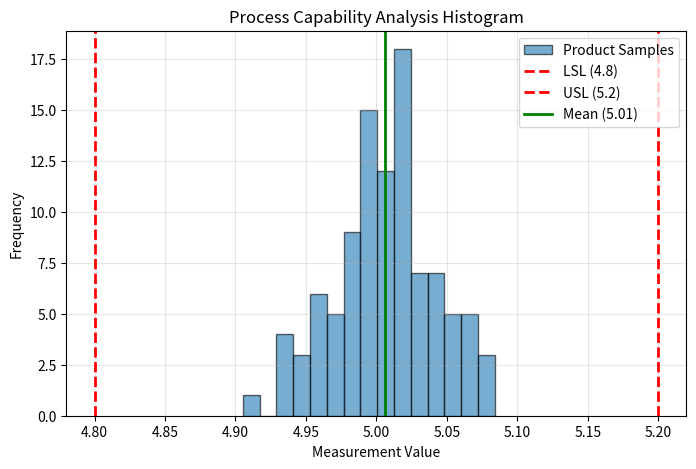

Here is the Python script that generated this plot:
import numpy as np
import matplotlib.pyplot as plt

def calculate_process_capability(data, lsl, usl):
    """
    Calculates Mean, Sigma, Cp, and Cpk for a manufacturing process dataset.
    """
    mean = np.mean(data)
    sigma = np.std(data, ddof=1) # Sample standard deviation
    
    # Calculate capability indices
    cp = (usl - lsl) / (6 * sigma)
    cpu = (usl - mean) / (3 * sigma)
    cpl = (mean - lsl) / (3 * sigma)
    cpk = min(cpu, cpl)
    
    return mean, sigma, cp, cpk

# --- Practical Test (e.g., Battery Cell Thickness in mm) ---
if __name__ == "__main__":
    # Target: 5.0mm, Tolerances: 4.8mm to 5.2mm
    LSL, USL = 4.8, 5.2
    
    # Simulating 100 sample measurements from the production line
    np.random.seed(42)
    sample_data = np.random.normal(loc=5.01, scale=0.04, size=100)
    
    # Run analysis
    m, s, cp, cpk = calculate_process_capability(sample_data, LSL, USL)
    
    print(f"--- Quality Metrics Summary ---")
    print(f"Process Mean: {m:.4f}")
    print(f"Process Sigma (StDev): {s:.4f}")
    print(f"Cp Index: {cp:.2f}")
    print(f"Cpk Index: {cpk:.2f} (Process is {'Capable' if cpk >= 1.33 else 'Not Capable'})")

    # Generate Engineering Visual Alignment Plot
    plt.figure(figsize=(8, 5))
    plt.hist(sample_data, bins=15, edgecolor='black', alpha=0.6, label='Product Samples')
    plt.axvline(LSL, color='red', linestyle='--', linewidth=2, label=f'LSL ({LSL})')
    plt.axvline(USL, color='red', linestyle='--', linewidth=2, label=f'USL ({USL})')
    plt.axvline(m, color='green', linestyle='-', linewidth=2, label=f'Mean ({m:.2f})')
    plt.title("Process Capability Analysis Histogram")
    plt.xlabel("Measurement Value")
    plt.ylabel("Frequency")
    plt.legend()
    plt.grid(True, alpha=0.3)
    # plt.show() # Uncomment to run locally and view the plot image
